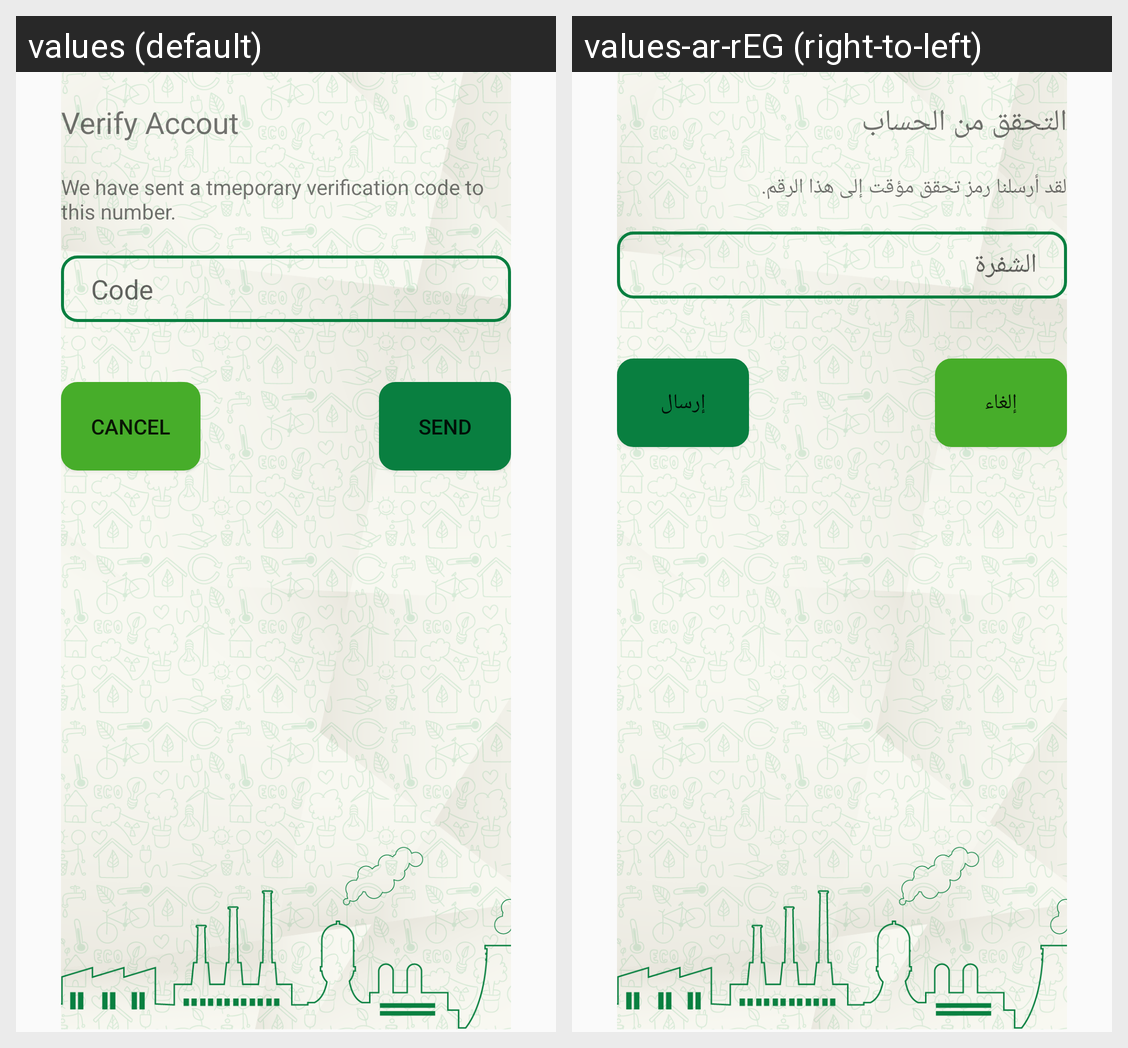

Locale-by-locale string values for the Android screen shown in this grid:
Android screen res/layout/activity_validate.xml rendered under 2 locales, left to right: values (default), values-ar-rEG (right-to-left). Device: Nexus 5 (rendered at 1080×1920; each locale shown at half size, 540×960, under a caption strip naming it); theme AppTheme.
Strings drawn on this screen, with the default value and each locale's value (text and hints the layout hard-codes, and strings that could not be matched under every locale, appear in the picture but are not listed):

validateAccount_header
  values: Verify Accout
  values-ar-rEG: التحقق من الحساب

validateAccount_content
  values: We have sent a tmeporary verification code to this number.
  values-ar-rEG: لقد أرسلنا رمز تحقق مؤقت إلى هذا الرقم.

hint_validationCode
  values: Code
  values-ar-rEG: الشفرة

button_cancel
  values: Cancel
  values-ar-rEG: إلغاء

button_send
  values: Send
  values-ar-rEG: إرسال
